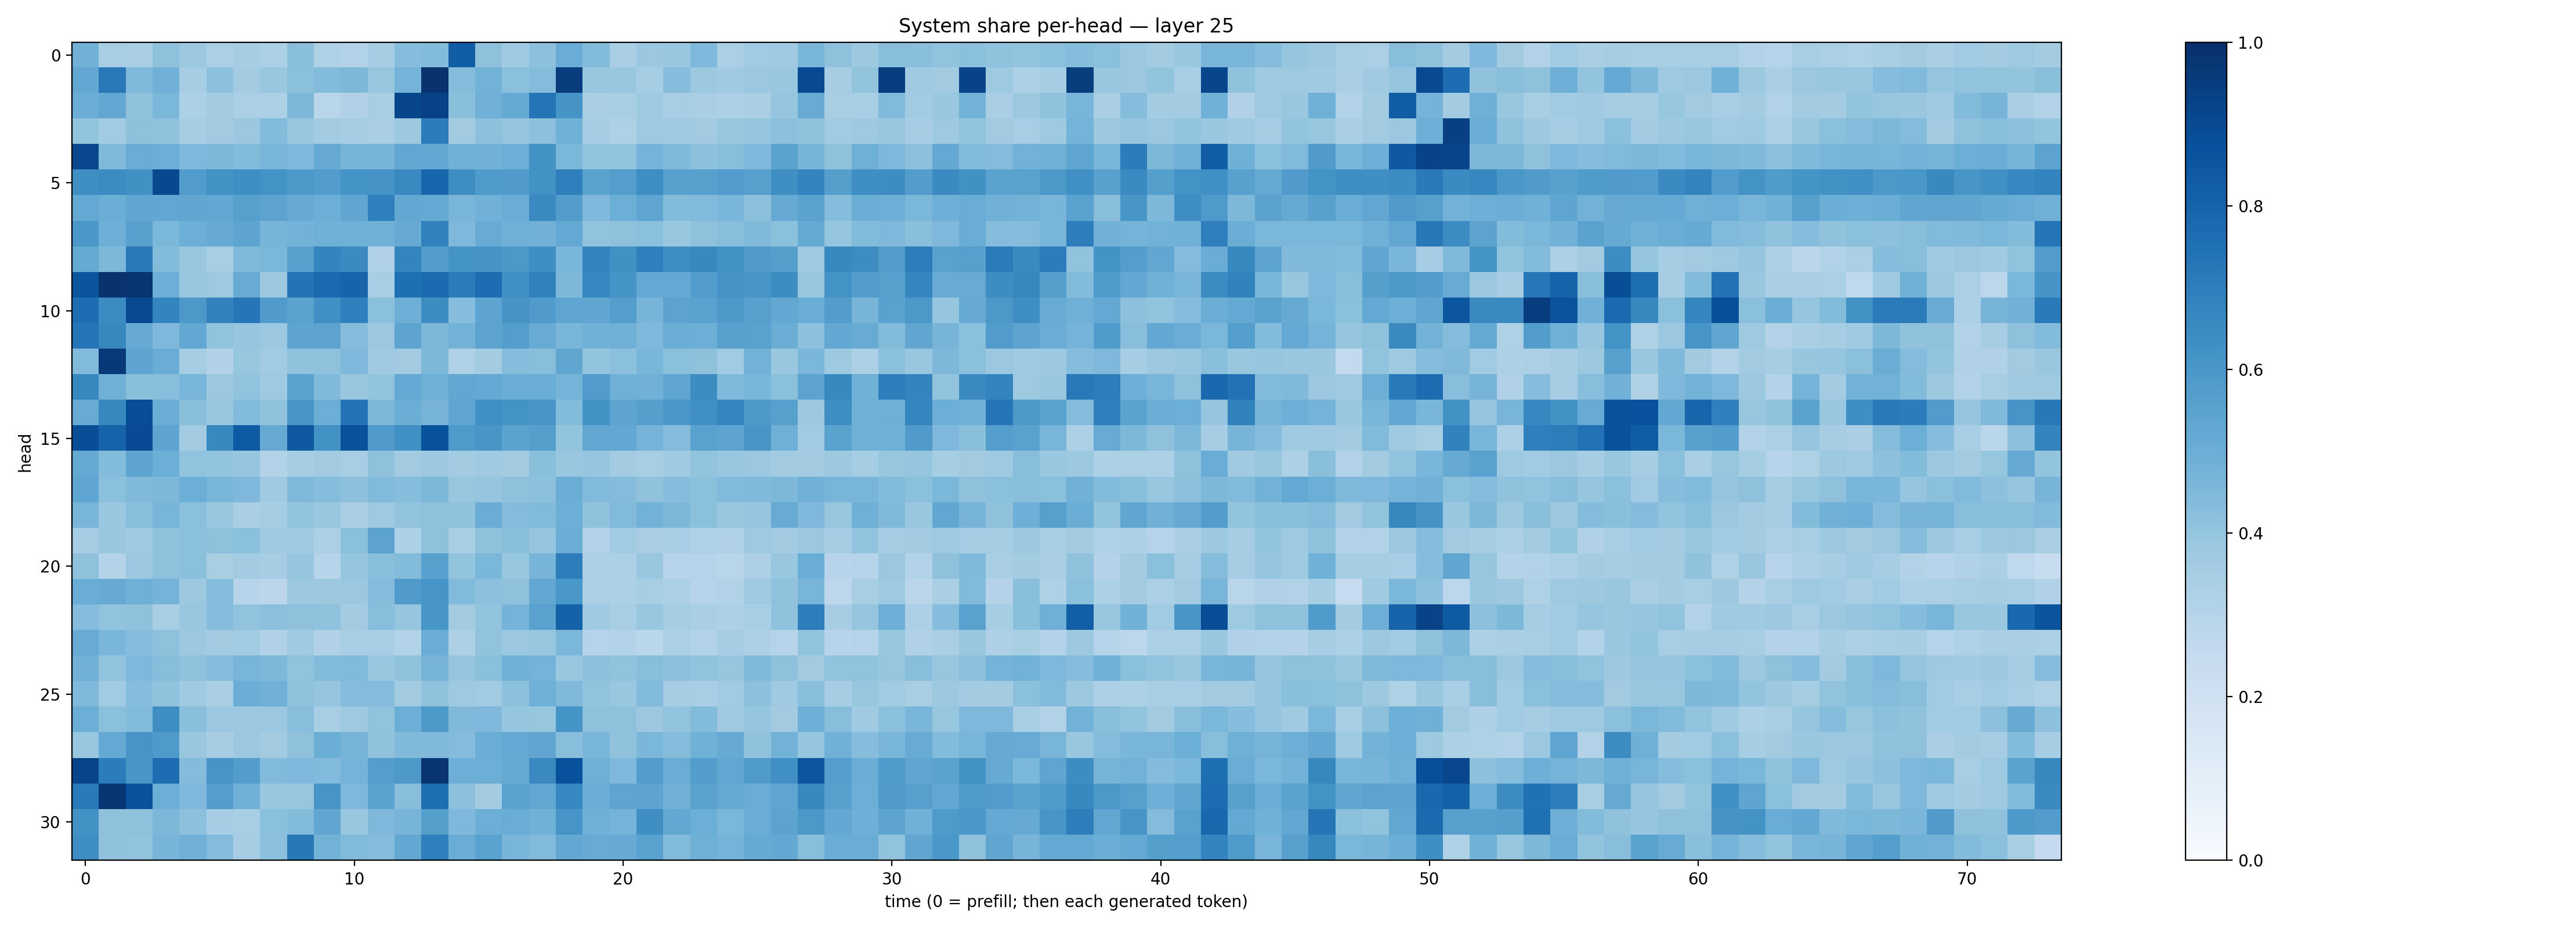

The table this chart was drawn from, first rows:
0.48318374, 0.345891, 0.33959225, 0.412954, 0.37784147, 0.33305493, 0.34936407, 0.32976532, 0.42305422, 0.32255423, 0.31520957, 0.35197192, 0.43287835, 0.438231, 0.8238756, 0.41335058, 0.3679762, 0.41478106, 0.5048232, 0.43829942, 0.3395496, 0.38060635, 0.38348073, 0.45116886
0.5266, 0.7156, 0.4475, 0.4813, 0.3515, 0.4141, 0.3558, 0.3835, 0.4215, 0.4397, 0.4545, 0.3922, 0.4756, 0.9851, 0.4358, 0.4768, 0.4193, 0.4347, 0.9498, 0.3911, 0.384, 0.3524, 0.4327, 0.3754
0.5008, 0.5281, 0.4089, 0.4585, 0.332, 0.3594, 0.3332, 0.3287, 0.4553, 0.2911, 0.3174, 0.341, 0.9139, 0.9301, 0.4225, 0.4836, 0.5175, 0.7378, 0.6122, 0.3384, 0.3412, 0.3743, 0.3458, 0.3391
0.4012, 0.3662, 0.4131, 0.41, 0.3491, 0.36, 0.3801, 0.4401, 0.3887, 0.3573, 0.3535, 0.3375, 0.3785, 0.7062, 0.3615, 0.4151, 0.3949, 0.4158, 0.4874, 0.3516, 0.3205, 0.373, 0.3699, 0.3623
0.9101, 0.4483, 0.5044, 0.4983, 0.4524, 0.4562, 0.4403, 0.4641, 0.4494, 0.5119, 0.4708, 0.4688, 0.5284, 0.5242, 0.4853, 0.4817, 0.4976, 0.6223, 0.4586, 0.406, 0.3996, 0.4749, 0.4454, 0.4171
0.6354, 0.6476, 0.6258, 0.9038, 0.5746, 0.6225, 0.6357, 0.6194, 0.5963, 0.5756, 0.6134, 0.6127, 0.6552, 0.7918, 0.6389, 0.5853, 0.5782, 0.6212, 0.6942, 0.5491, 0.5666, 0.6374, 0.5583, 0.5609
0.5214, 0.5003, 0.5313, 0.5291, 0.5325, 0.5272, 0.5593, 0.5469, 0.5136, 0.4996, 0.5331, 0.6942, 0.5243, 0.5208, 0.4684, 0.483, 0.5059, 0.6525, 0.574, 0.4531, 0.4982, 0.5367, 0.4388, 0.4451
0.5991, 0.4957, 0.5579, 0.4575, 0.4978, 0.5134, 0.5398, 0.4715, 0.4802, 0.4909, 0.4894, 0.4864, 0.5122, 0.6841, 0.4494, 0.511, 0.4899, 0.4822, 0.5212, 0.4041, 0.411, 0.4194, 0.3862, 0.4116
0.5188, 0.4563, 0.7154, 0.438, 0.3883, 0.3423, 0.4476, 0.4573, 0.5579, 0.6748, 0.6494, 0.3181, 0.6751, 0.5722, 0.6168, 0.6106, 0.5972, 0.6351, 0.4614, 0.6723, 0.6252, 0.6925, 0.64, 0.6591
0.8578, 0.9866, 0.9803, 0.4966, 0.3897, 0.3732, 0.5079, 0.3773, 0.739, 0.7749, 0.8008, 0.3466, 0.7572, 0.773, 0.7068, 0.7632, 0.6323, 0.6853, 0.4544, 0.666, 0.6168, 0.5201, 0.523, 0.5733
0.7651, 0.647, 0.8972, 0.6731, 0.594, 0.6833, 0.7298, 0.582, 0.5481, 0.6319, 0.6909, 0.4218, 0.4942, 0.6412, 0.4305, 0.5408, 0.6101, 0.58, 0.5366, 0.5332, 0.5669, 0.4701, 0.546, 0.5527
0.7372, 0.6603, 0.5127, 0.4502, 0.5236, 0.4052, 0.3955, 0.3824, 0.5404, 0.5433, 0.4363, 0.3821, 0.5417, 0.4559, 0.4789, 0.5444, 0.57, 0.5109, 0.4616, 0.4877, 0.4886, 0.4508, 0.5004, 0.4995
0.4446, 0.9661, 0.5399, 0.5073, 0.3533, 0.3189, 0.394, 0.3653, 0.4085, 0.4111, 0.4507, 0.3682, 0.3615, 0.4554, 0.3208, 0.3584, 0.4318, 0.4261, 0.5331, 0.3997, 0.4194, 0.4636, 0.4185, 0.4118
0.663, 0.4892, 0.4231, 0.4265, 0.4668, 0.3812, 0.4042, 0.3728, 0.5482, 0.4475, 0.3865, 0.4018, 0.5232, 0.492, 0.5293, 0.5224, 0.5012, 0.5014, 0.4758, 0.5775, 0.4908, 0.4823, 0.5381, 0.644
0.5114, 0.6609, 0.8852, 0.5028, 0.4238, 0.3891, 0.4419, 0.4086, 0.6052, 0.4981, 0.7408, 0.4562, 0.5009, 0.4715, 0.5369, 0.6289, 0.6192, 0.6049, 0.4382, 0.6237, 0.5417, 0.563, 0.6014, 0.6314
0.8832, 0.8046, 0.8938, 0.5393, 0.3576, 0.6587, 0.8356, 0.5122, 0.8432, 0.6249, 0.8705, 0.5808, 0.6327, 0.8693, 0.5889, 0.6026, 0.5497, 0.5657, 0.3996, 0.5297, 0.5248, 0.4761, 0.4362, 0.5523
0.5178, 0.4386, 0.5429, 0.499, 0.4046, 0.4017, 0.397, 0.3126, 0.353, 0.363, 0.3452, 0.411, 0.3621, 0.3766, 0.3591, 0.3683, 0.3624, 0.4233, 0.3831, 0.3954, 0.3562, 0.3427, 0.3692, 0.4004
0.537, 0.4209, 0.4459, 0.4537, 0.4974, 0.4678, 0.4509, 0.37, 0.4456, 0.433, 0.4172, 0.4431, 0.4325, 0.4543, 0.3927, 0.3952, 0.4109, 0.4144, 0.5017, 0.4446, 0.4341, 0.4081, 0.4323, 0.4198
0.4651, 0.3878, 0.4284, 0.4673, 0.4194, 0.3837, 0.3385, 0.3521, 0.4006, 0.3905, 0.3385, 0.3736, 0.4047, 0.4114, 0.4095, 0.5058, 0.4374, 0.4433, 0.4996, 0.4081, 0.4448, 0.4768, 0.4534, 0.4203
0.3548, 0.3891, 0.3709, 0.4093, 0.421, 0.4102, 0.4215, 0.3681, 0.3687, 0.3344, 0.4187, 0.5464, 0.3315, 0.4136, 0.3433, 0.4135, 0.4246, 0.3976, 0.5009, 0.3141, 0.3643, 0.3391, 0.3441, 0.3209
0.4107, 0.3053, 0.3819, 0.4118, 0.4214, 0.3419, 0.3574, 0.3498, 0.3974, 0.2964, 0.3977, 0.4243, 0.4378, 0.5552, 0.4004, 0.46, 0.3915, 0.469, 0.703, 0.3257, 0.3316, 0.3859, 0.2941, 0.3
0.5042, 0.5137, 0.4911, 0.4743, 0.3751, 0.4358, 0.295, 0.2838, 0.3754, 0.3777, 0.3813, 0.4326, 0.5813, 0.6074, 0.4417, 0.4154, 0.4102, 0.5283, 0.5983, 0.3336, 0.3294, 0.3412, 0.3297, 0.2979
0.4359, 0.4061, 0.414, 0.3433, 0.3853, 0.4326, 0.4027, 0.4173, 0.4111, 0.408, 0.357, 0.4277, 0.3977, 0.6025, 0.3584, 0.4023, 0.4729, 0.5542, 0.8066, 0.368, 0.3447, 0.3845, 0.3539, 0.3385
0.5084, 0.4646, 0.4309, 0.4103, 0.3754, 0.3611, 0.3634, 0.3186, 0.3703, 0.3191, 0.3443, 0.3455, 0.313, 0.5035, 0.3278, 0.4029, 0.3799, 0.3921, 0.4578, 0.3007, 0.3112, 0.2855, 0.3357, 0.3103
0.4829, 0.4038, 0.4505, 0.4275, 0.4097, 0.4318, 0.468, 0.4563, 0.4057, 0.4399, 0.4423, 0.3897, 0.4084, 0.4712, 0.3968, 0.4194, 0.4878, 0.4743, 0.3873, 0.4141, 0.4056, 0.4263, 0.417, 0.4032
0.4457, 0.3668, 0.4299, 0.4072, 0.3682, 0.3368, 0.5002, 0.4832, 0.408, 0.3983, 0.4372, 0.4337, 0.3608, 0.4071, 0.3722, 0.3663, 0.4153, 0.4905, 0.4453, 0.4057, 0.3868, 0.4425, 0.3506, 0.3464
0.4971, 0.4201, 0.4407, 0.6388, 0.4254, 0.3826, 0.3815, 0.3799, 0.427, 0.3446, 0.3726, 0.4045, 0.4971, 0.592, 0.4483, 0.4499, 0.3947, 0.391, 0.6148, 0.4104, 0.4103, 0.3812, 0.4049, 0.4411
0.3897, 0.5211, 0.6063, 0.5874, 0.3884, 0.3497, 0.3798, 0.3632, 0.414, 0.5014, 0.4697, 0.4064, 0.4492, 0.4484, 0.436, 0.5002, 0.5204, 0.5321, 0.428, 0.4637, 0.4101, 0.4582, 0.434, 0.4865
0.9185, 0.7036, 0.6048, 0.7625, 0.4363, 0.6086, 0.5721, 0.4423, 0.4511, 0.442, 0.4752, 0.5694, 0.5911, 0.9786, 0.4935, 0.4977, 0.5179, 0.6542, 0.8747, 0.4897, 0.4513, 0.5711, 0.5056, 0.5705
0.7139, 0.9746, 0.8634, 0.4995, 0.4498, 0.5671, 0.486, 0.3894, 0.3932, 0.6064, 0.4506, 0.5507, 0.4263, 0.7586, 0.4155, 0.3572, 0.549, 0.5309, 0.6664, 0.5024, 0.5358, 0.5425, 0.4824, 0.5487
0.6238, 0.4109, 0.4136, 0.4551, 0.4161, 0.355, 0.3447, 0.4188, 0.439, 0.5346, 0.3867, 0.4528, 0.4716, 0.5628, 0.4501, 0.499, 0.5044, 0.4856, 0.6073, 0.4896, 0.4736, 0.636, 0.5251, 0.4982
0.6406, 0.4066, 0.4041, 0.4713, 0.4825, 0.4372, 0.3507, 0.4151, 0.7216, 0.4804, 0.4419, 0.4364, 0.5236, 0.6947, 0.5063, 0.551, 0.4687, 0.4427, 0.5264, 0.5079, 0.5152, 0.553, 0.4436, 0.4887
